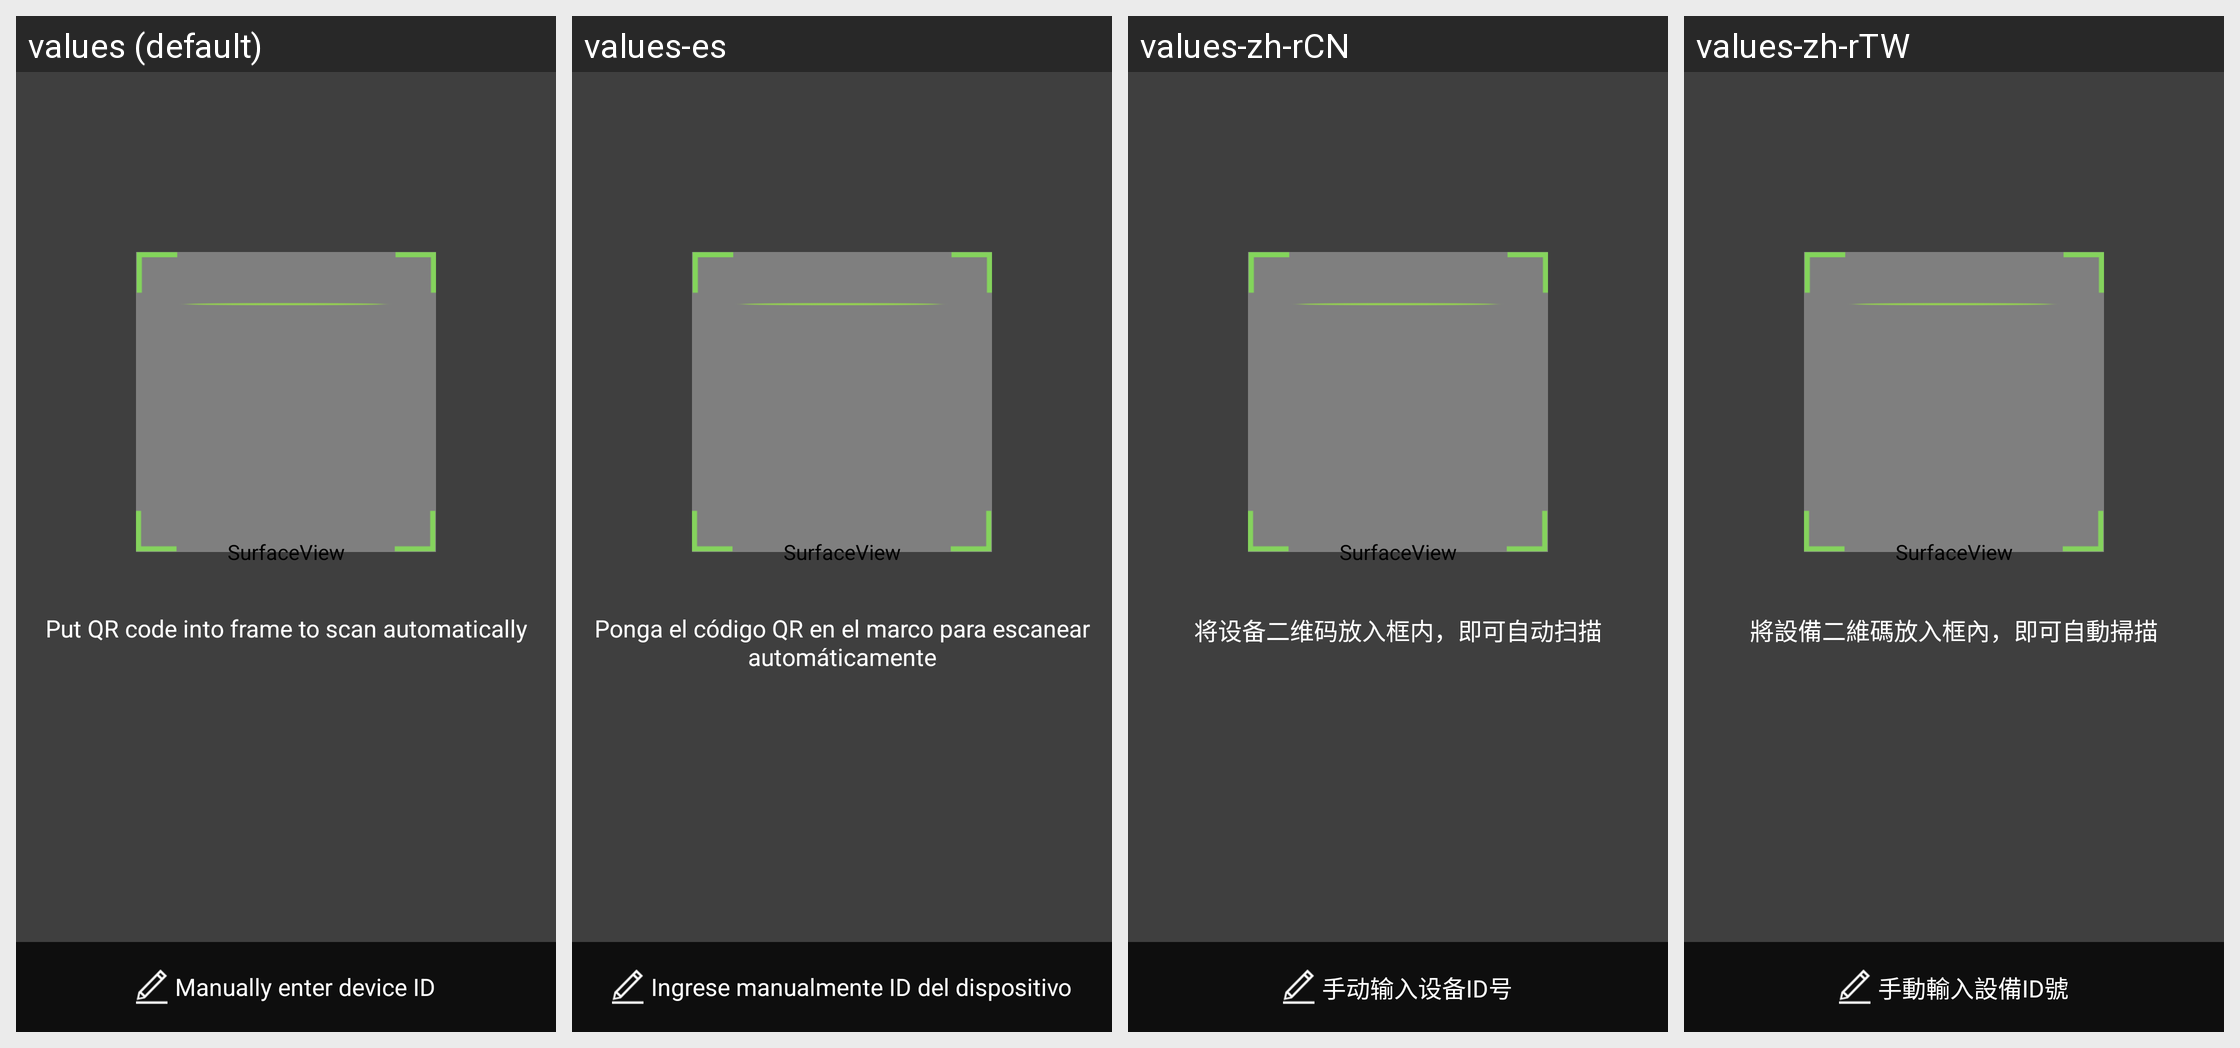

The same Android screen rendered under several of its app's locales, left to right. List the strings drawn on it with the default value and each locale's translation.
Android screen res/layout/activity_qrcode.xml rendered under 4 locales, left to right: values (default), values-es, values-zh-rCN, values-zh-rTW. Device: Nexus 5 (rendered at 1080×1920; each locale shown at half size, 540×960, under a caption strip naming it); theme QRTheme.
Other locales in the repository, not shown: values-iw-rIL, values-ja, values-ko.
Strings drawn on this screen, with the default value and each locale's value (text and hints the layout hard-codes, and strings that could not be matched under every locale, appear in the picture but are not listed):

Scan_Tips
  values: Put QR code into frame to scan automatically
  values-es: Ponga el código QR en el marco para escanear automáticamente
  values-zh-rCN: 将设备二维码放入框内，即可自动扫描
  values-zh-rTW: 將設備二維碼放入框內，即可自動掃描

Scan_Qr_Code_Manual
  values: Manually enter device ID
  values-es: Ingrese manualmente ID del dispositivo
  values-zh-rCN: 手动输入设备ID号
  values-zh-rTW: 手動輸入設備ID號
